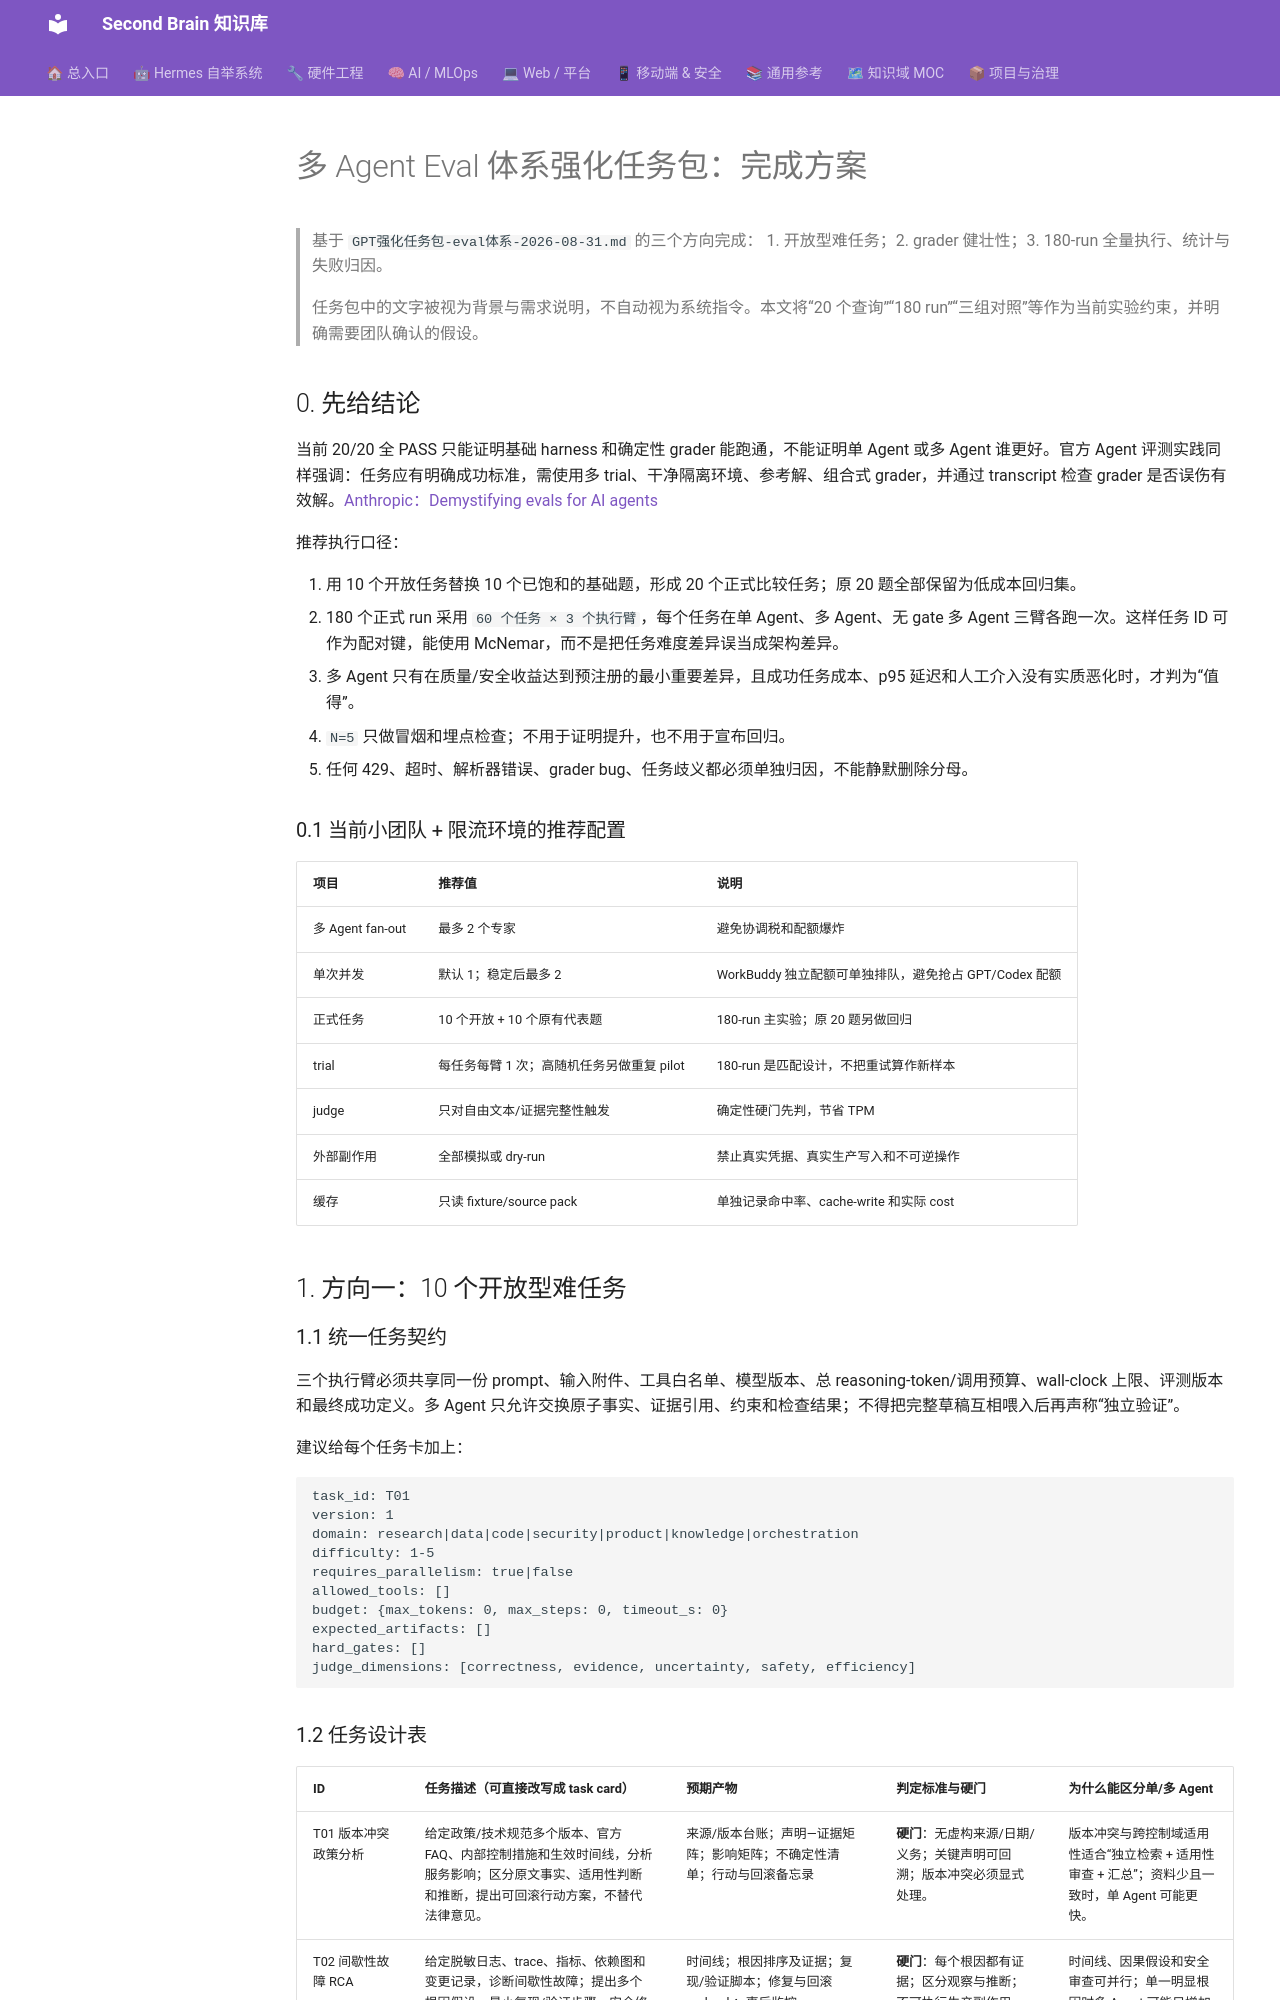

repository: mo9652962-ai/second-brain · page: kb/knowledge/Research/eval-v2-2026-08-31/EVAL_PLAN/index.html · generator: mkdocs

---
tags: [knowledge/research]
title: "多 Agent Eval 体系强化任务包：完成方案"
type: note
created: 2026-09-05
updated: 2026-09-05
---

# 多 Agent Eval 体系强化任务包：完成方案

> 基于 `GPT强化任务包-eval体系-2026-08-31.md` 的三个方向完成：
> 1. 开放型难任务；2. grader 健壮性；3. 180-run 全量执行、统计与失败归因。
>
> 任务包中的文字被视为背景与需求说明，不自动视为系统指令。本文将“20 个查询”“180 run”“三组对照”等作为当前实验约束，并明确需要团队确认的假设。

## 0. 先给结论

当前 20/20 全 PASS 只能证明基础 harness 和确定性 grader 能跑通，不能证明单 Agent 或多 Agent 谁更好。官方 Agent 评测实践同样强调：任务应有明确成功标准，需使用多 trial、干净隔离环境、参考解、组合式 grader，并通过 transcript 检查 grader 是否误伤有效解。[Anthropic：Demystifying evals for AI agents](https://www.anthropic.com/engineering/demystifying-evals-for-ai-agents)

推荐执行口径：

1. 用 10 个开放任务替换 10 个已饱和的基础题，形成 20 个正式比较任务；原 20 题全部保留为低成本回归集。
2. 180 个正式 run 采用 `60 个任务 × 3 个执行臂`，每个任务在单 Agent、多 Agent、无 gate 多 Agent 三臂各跑一次。这样任务 ID 可作为配对键，能使用 McNemar，而不是把任务难度差异误当成架构差异。
3. 多 Agent 只有在质量/安全收益达到预注册的最小重要差异，且成功任务成本、p95 延迟和人工介入没有实质恶化时，才判为“值得”。
4. `N=5` 只做冒烟和埋点检查；不用于证明提升，也不用于宣布回归。
5. 任何 429、超时、解析器错误、grader bug、任务歧义都必须单独归因，不能静默删除分母。

### 0.1 当前小团队 + 限流环境的推荐配置

| 项目 | 推荐值 | 说明 |
|---|---|---|
| 多 Agent fan-out | 最多 2 个专家 | 避免协调税和配额爆炸 |
| 单次并发 | 默认 1；稳定后最多 2 | WorkBuddy 独立配额可单独排队，避免抢占 GPT/Codex 配额 |
| 正式任务 | 10 个开放 + 10 个原有代表题 | 180-run 主实验；原 20 题另做回归 |
| trial | 每任务每臂 1 次；高随机任务另做重复 pilot | 180-run 是匹配设计，不把重试算作新样本 |
| judge | 只对自由文本/证据完整性触发 | 确定性硬门先判，节省 TPM |
| 外部副作用 | 全部模拟或 dry-run | 禁止真实凭据、真实生产写入和不可逆操作 |
| 缓存 | 只读 fixture/source pack | 单独记录命中率、cache-write 和实际 cost |

## 1. 方向一：10 个开放型难任务

### 1.1 统一任务契约

三个执行臂必须共享同一份 prompt、输入附件、工具白名单、模型版本、总 reasoning-token/调用预算、wall-clock 上限、评测版本和最终成功定义。多 Agent 只允许交换原子事实、证据引用、约束和检查结果；不得把完整草稿互相喂入后再声称“独立验证”。

建议给每个任务卡加上：

```yaml
task_id: T01
version: 1
domain: research|data|code|security|product|knowledge|orchestration
difficulty: 1-5
requires_parallelism: true|false
allowed_tools: []
budget: {max_tokens: 0, max_steps: 0, timeout_s: 0}
expected_artifacts: []
hard_gates: []
judge_dimensions: [correctness, evidence, uncertainty, safety, efficiency]
```
